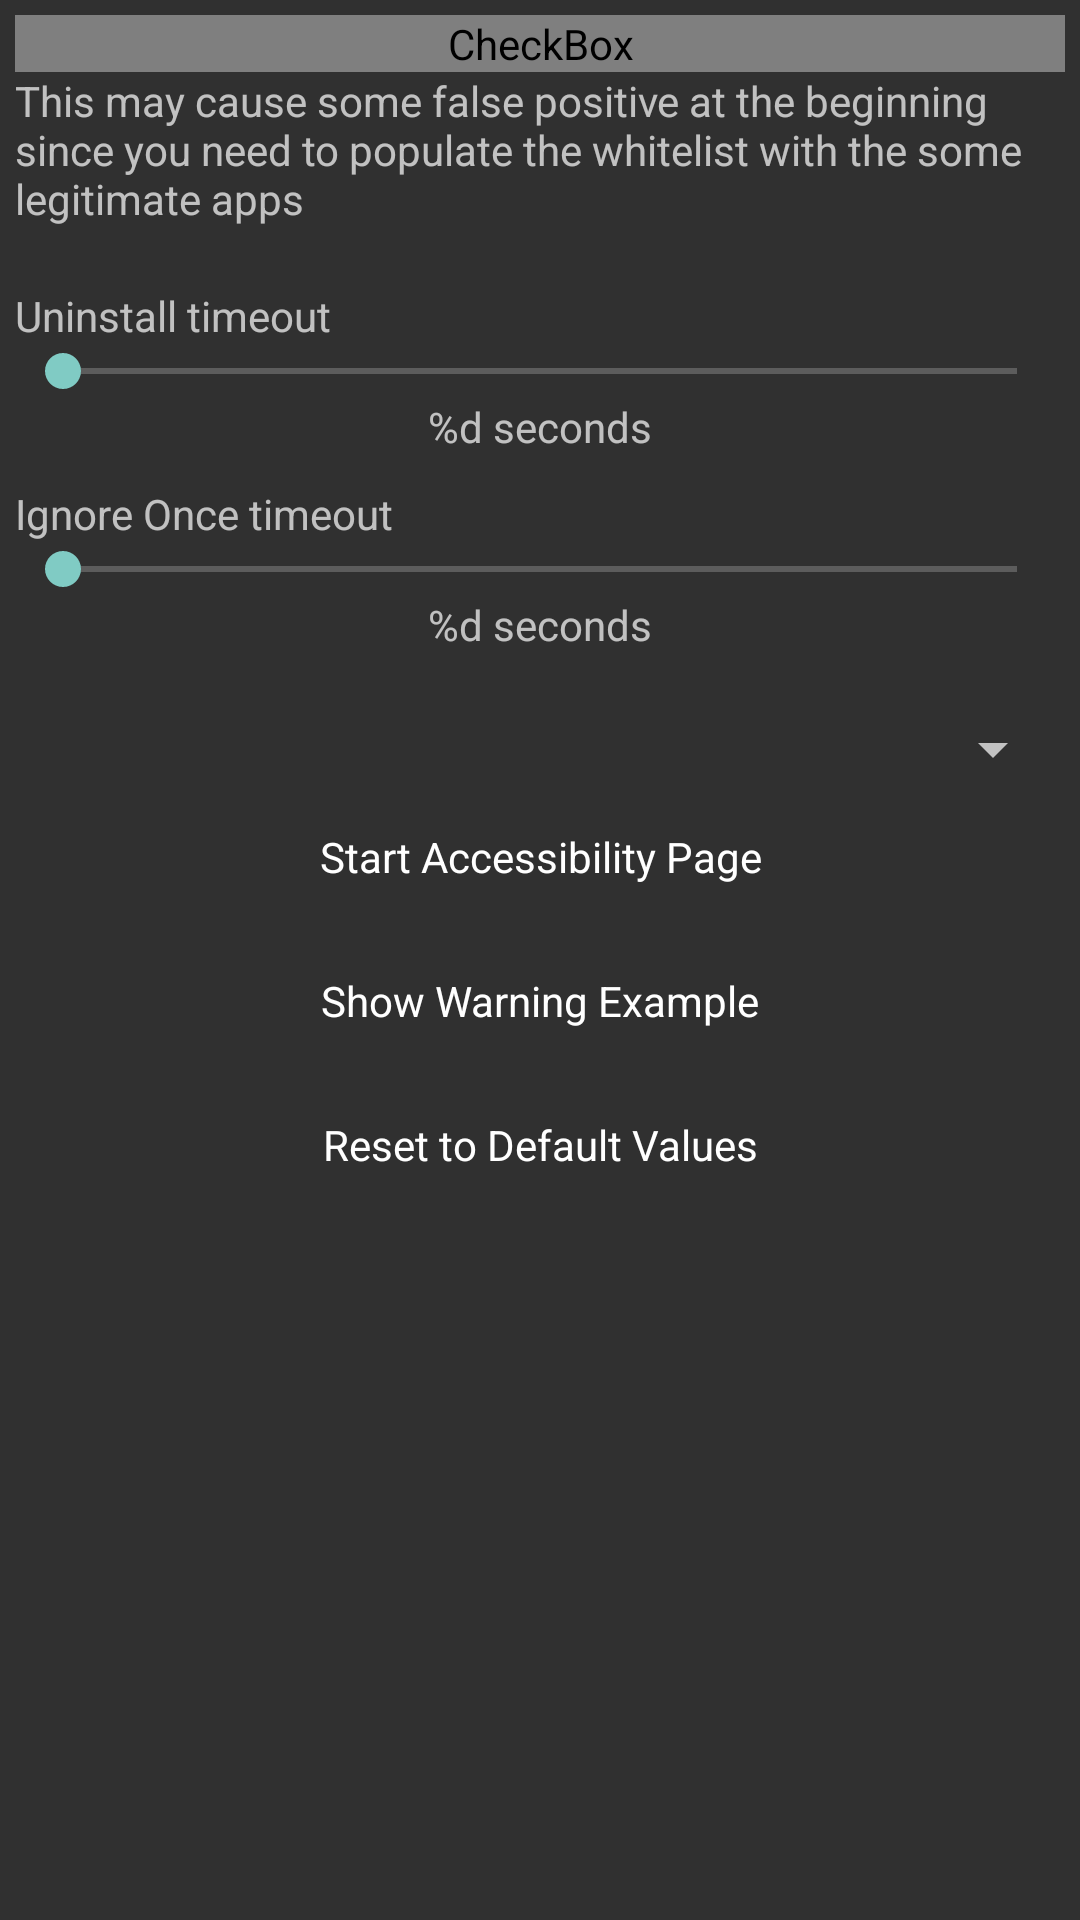

The Android layout XML behind this screen, and the referenced resources:
<!-- AndroidManifest.xml: application theme AppTheme -->
<!-- res/layout/fragment_settings.xml -->
<FrameLayout xmlns:android="http://schemas.android.com/apk/res/android"
    xmlns:tools="http://schemas.android.com/tools"
    android:layout_width="match_parent"
    android:layout_height="match_parent"
    tools:context="com.geeksonsecurity.android.overlayprotector.view.SettingsFragment">

    <ScrollView
        android:layout_width="fill_parent"
        android:layout_height="wrap_content">

        <LinearLayout
            android:layout_width="fill_parent"
            android:layout_height="wrap_content"
            android:orientation="vertical"
            android:padding="5dp">

            <CheckBox
                android:id="@+id/enabledAdvancedProtectionCheckBox"
                android:layout_width="fill_parent"
                android:layout_height="wrap_content"
                android:text="Check every app, not only the suspected one" />

            <TextView
                android:layout_width="fill_parent"
                android:layout_height="wrap_content"
                android:text="This may cause some false positive at the beginning since you need to populate the whitelist with the some legitimate apps" />

            <View
                android:layout_width="fill_parent"
                android:layout_height="wrap_content"
                android:layout_marginBottom="20dp" />


            <TextView
                android:layout_width="fill_parent"
                android:layout_height="wrap_content"
                android:text="Uninstall timeout" />

            <SeekBar
                android:id="@+id/uninstallTimeoutSeekBar"
                android:layout_width="fill_parent"
                android:layout_height="wrap_content"
                android:max="120" />

            <TextView
                android:id="@+id/uninstallValueTextView"
                android:layout_width="wrap_content"
                android:layout_height="wrap_content"
                android:text="@string/od_seconds_label"
                android:layout_gravity="center_horizontal"
                android:paddingBottom="10dp" />

            <TextView
                android:layout_width="fill_parent"
                android:layout_height="wrap_content"
                android:text="Ignore Once timeout" />

            <SeekBar
                android:id="@+id/ignoreOnceTimeoutSeekBar"
                android:layout_width="fill_parent"
                android:layout_height="wrap_content"
                android:max="60" />

            <TextView
                android:id="@+id/ignoreOnceValueTextView"
                android:layout_width="wrap_content"
                android:layout_height="wrap_content"
                android:text="@string/od_seconds_label"
                android:layout_gravity="center_horizontal" />

            <View
                android:layout_width="fill_parent"
                android:layout_height="wrap_content"
                android:layout_marginBottom="20dp" />

            <Spinner
                android:layout_width="match_parent"
                android:layout_height="wrap_content"
                android:id="@+id/detectionEngineSpinner" />

            <Button
                android:id="@+id/overlayStartAccessibiltyBtn"
                android:layout_width="match_parent"
                android:layout_height="wrap_content"
                android:text="@string/op_start_accessibility_page" />

            <Button
                android:id="@+id/showOverlayButton"
                android:layout_width="match_parent"
                android:layout_height="wrap_content"
                android:text="@string/op_show_warning_example" />

            <Button
                android:id="@+id/resetDefaultButton"
                android:layout_width="match_parent"
                android:layout_height="wrap_content"
                android:text="@string/settings_reset_defaults" />

        </LinearLayout>
    </ScrollView>
</FrameLayout>
<!-- resources referenced by this layout -->
<resources>
  <string name="od_seconds_label">%d seconds</string>
  <string name="op_show_warning_example">Show Warning Example</string>
  <string name="op_start_accessibility_page">Start Accessibility Page</string>
  <string name="settings_reset_defaults">Reset to Default Values</string>
  <style name="AppTheme" parent="Theme.AppCompat">
  
          <item name="android:activatedBackgroundIndicator">@drawable/drawer_list_selector</item>
  
          <item name="android:editTextStyle">@style/EditTextAppTheme</item>
  
          <item name="android:checkboxStyle">@style/CheckBoxAppTheme</item>
  
          <item name="android:radioButtonStyle">@style/RadioButtonAppTheme</item>
  
          <item name="android:buttonStyle">@style/ButtonAppTheme</item>
  
          <item name="android:imageButtonStyle">@style/ImageButtonAppTheme</item>
  
          <item name="android:listViewStyle">@style/ListViewAppTheme</item>
  
          <item name="android:listViewWhiteStyle">@style/ListViewAppTheme.White</item>
  
          <item name="android:spinnerItemStyle">@style/SpinnerItemAppTheme</item>
  
      </style>
  <!-- drawable drawer_list_selector (drawable) -->
  <?xml version="1.0" encoding="utf-8"?>
  <selector xmlns:android="http://schemas.android.com/apk/res/android">
      <item android:state_pressed="true" android:drawable="@color/primaryGold" />
  
      <item android:state_activated="true" android:drawable="@color/secondaryGold" />
  
      <item android:drawable="@android:color/transparent" />
  </selector>
  <style name="EditTextAppTheme" parent="android:Widget.EditText">
          <item name="android:background">@drawable/apptheme_edit_text_holo_dark</item>
          <item name="android:textColor">#ffffff</item>
      </style>
  <style name="CheckBoxAppTheme" parent="android:Widget.CompoundButton.CheckBox">
          <item name="android:button">@drawable/apptheme_btn_check_holo_dark</item>
      </style>
  <style name="RadioButtonAppTheme" parent="android:Widget.CompoundButton.RadioButton">
          <item name="android:button">@drawable/apptheme_btn_radio_holo_dark</item>
      </style>
  <style name="ButtonAppTheme" parent="android:Widget.Button">
          <item name="android:background">@drawable/apptheme_btn_default_holo_dark</item>
          <item name="android:minHeight">48dip</item>
          <item name="android:minWidth">64dip</item>
          <item name="android:textColor">#ffffff</item>
      </style>
  <style name="ImageButtonAppTheme" parent="android:Widget.ImageButton">
          <item name="android:background">@drawable/apptheme_btn_default_holo_dark</item>
      </style>
  <style name="ListViewAppTheme" parent="android:Widget.ListView">
          <item name="android:listSelector">@drawable/apptheme_list_selector_holo_dark</item>
      </style>
  <style name="ListViewAppTheme.White" parent="android:Widget.ListView.White">
          <item name="android:listSelector">@drawable/apptheme_list_selector_holo_dark</item>
      </style>
  <style name="SpinnerItemAppTheme" parent="android:TextAppearance.Widget.TextView.SpinnerItem">
          <item name="android:textColor">#ffffff</item>
      </style>
  <color name="primaryGold">#FFD5B868</color>
  <color name="secondaryGold">#94D5B868</color>
</resources>
